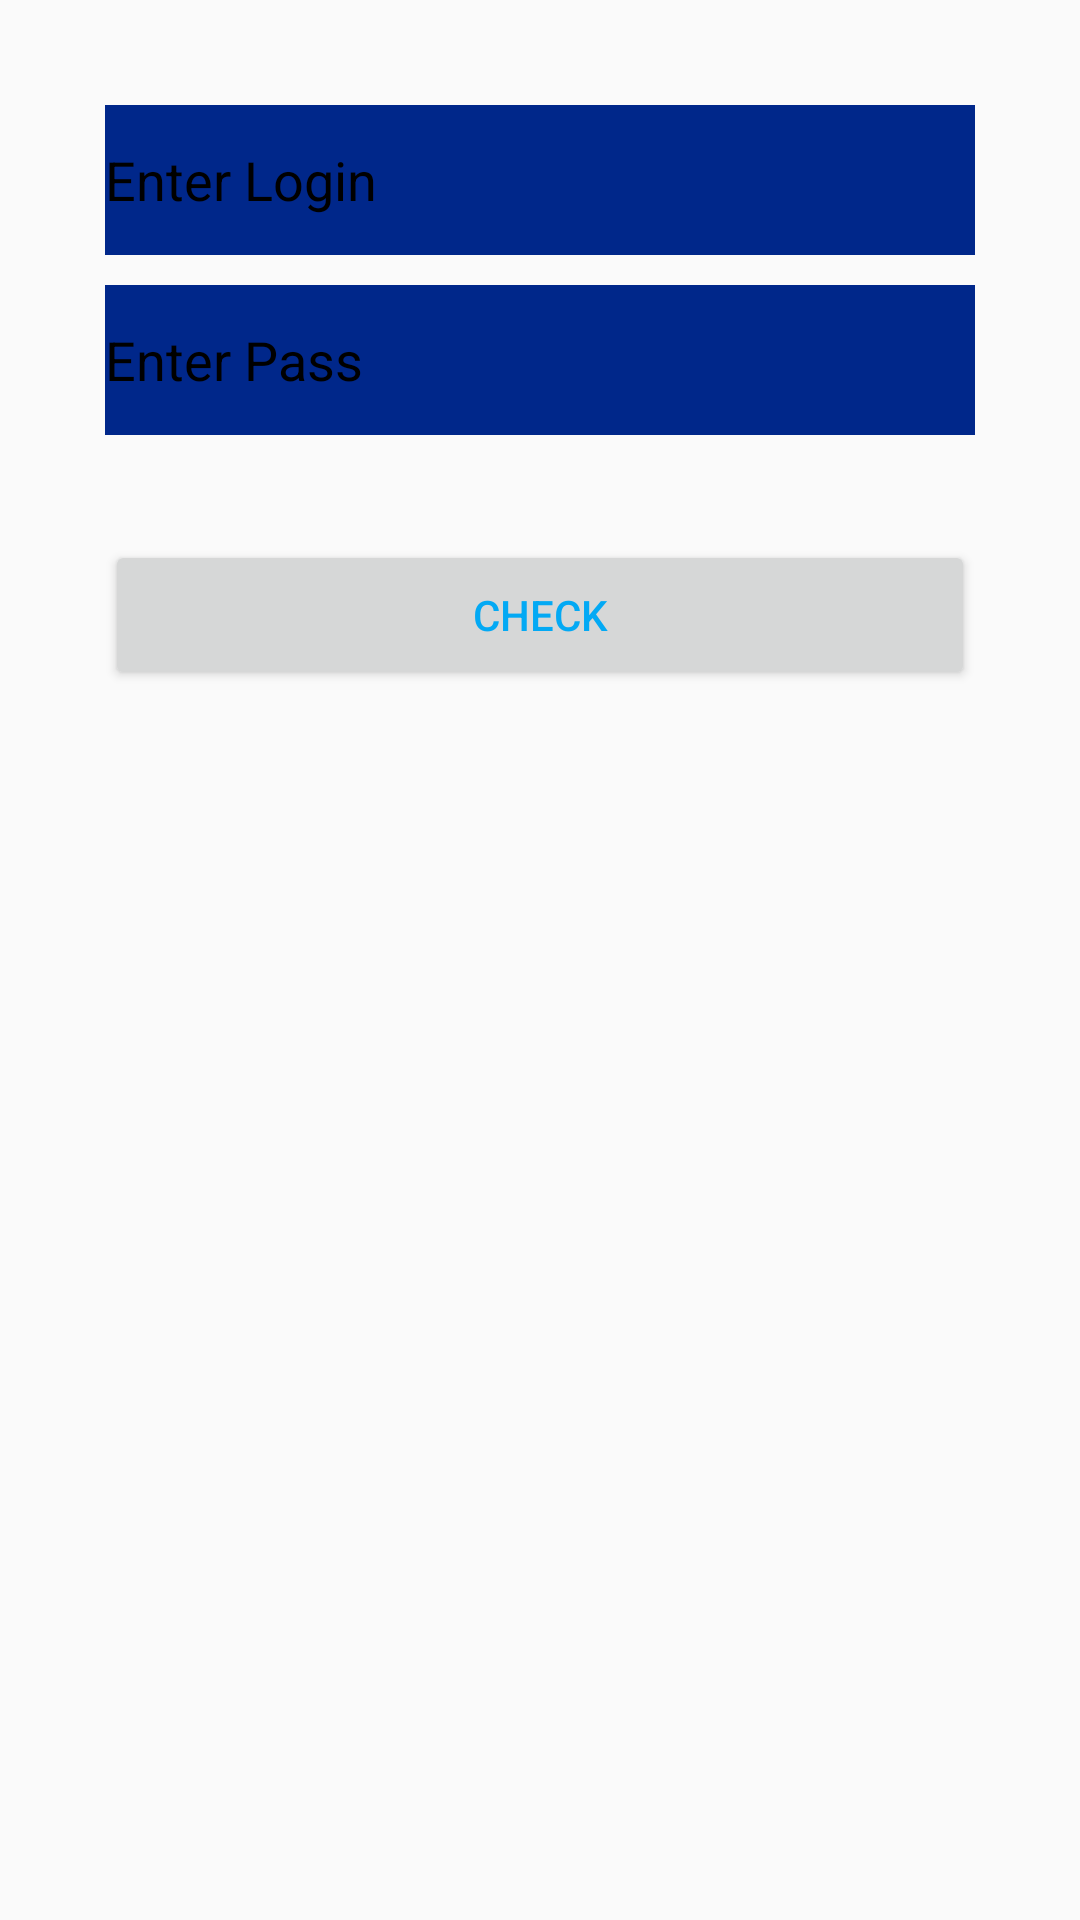

Write the Android layout XML for this screen, with the resource values it uses.
<!-- AndroidManifest.xml: application theme AppTheme -->
<!-- res/layout/activity_main.xml -->
<?xml version="1.0" encoding="utf-8"?>
<LinearLayout
    xmlns:android="http://schemas.android.com/apk/res/android"
    xmlns:app="http://schemas.android.com/apk/res-auto"
    xmlns:tools="http://schemas.android.com/tools"
    android:layout_width="match_parent"
    android:layout_height="match_parent"
    tools:context=".MainActivity"
    android:orientation="vertical"
    android:background="@color/colorBackground">

    <EditText
        android:id="@+id/editText_Login"
        android:layout_width="match_parent"
        android:layout_height="50dp"
        android:layout_marginTop="35dp"
        android:layout_marginEnd="35dp"
        android:layout_marginStart="35dp"
        android:background="@color/colorEditText"
        android:textColorHint="@color/colorTextColorHint"
        android:hint="@string/activity_main_login"/>
    <EditText
        android:id="@+id/editText_Pass"
        android:layout_width="match_parent"
        android:layout_height="50dp"
        android:layout_marginEnd="35dp"
        android:layout_marginStart="35dp"
        android:layout_marginTop="10dp"
        android:hint="@string/activity_main_pass"
        android:textColorHint="@color/colorTextColorHint"
        android:background="@color/colorEditText"/>
    <Button
        android:id="@+id/btn_Check"
        android:layout_width="match_parent"
        android:layout_height="50dp"
        android:layout_margin="35dp"
        android:text="@string/activity_main_btn_check"/>

</LinearLayout>
<!-- resources referenced by this layout -->
<resources>
  <color name="colorEditText">#00278A</color>
  <color name="colorTextColorHint">#000000</color>
  <string name="activity_main_btn_check">Check</string>
  <string name="activity_main_login">Enter Login</string>
  <string name="activity_main_pass">Enter Pass</string>
  <style name="AppTheme" parent="Theme.AppCompat.Light.DarkActionBar">
          
          <item name="colorPrimary">@color/colorPrimary</item>
          <item name="colorPrimaryDark">@color/colorPrimaryDark</item>
          <item name="colorAccent">@color/colorAccent</item>
          <item name="android:textColorHint">@color/colorBlue</item>
          <item name="android:textColorPrimary">@color/colorBlue</item>
  
          <item name="colorControlHighlight">@color/colorWhite</item>
      </style>
  <color name="colorPrimary">#008577</color>
  <color name="colorPrimaryDark">#00574B</color>
  <color name="colorAccent">#D81B60</color>
  <color name="colorBlue">#03A9F4</color>
  <color name="colorWhite">#ffffff</color>
</resources>
